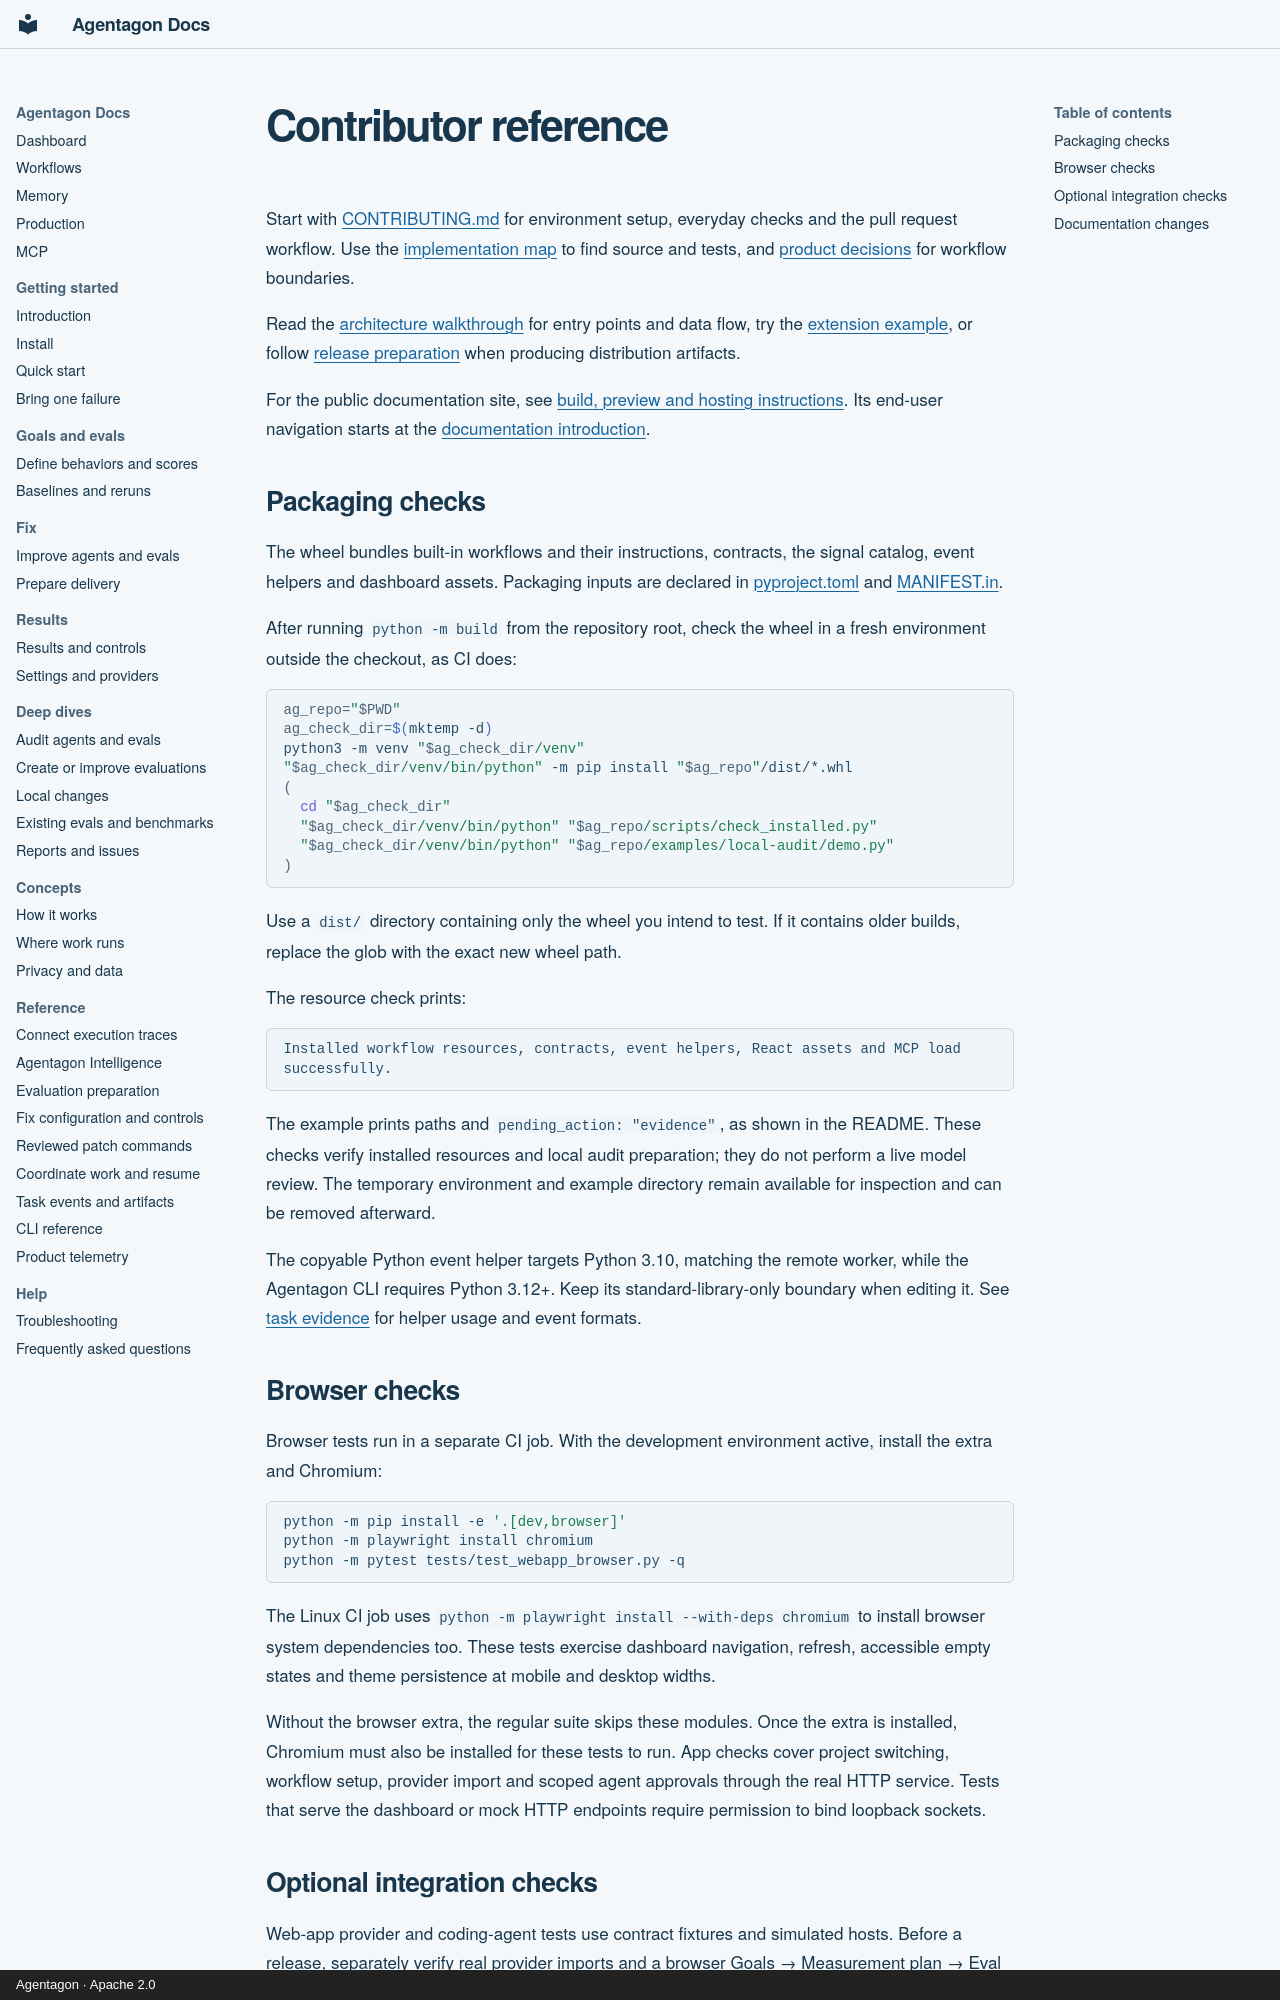

repository: agentagon/agentagon · page: contributing/index.html · generator: mkdocs · copyright: Agentagon · Apache 2.0

# Contributor reference

Start with [CONTRIBUTING.md](../../CONTRIBUTING.md) for environment setup, everyday checks and the pull request workflow. Use the [implementation map](capabilities.md) to find source and tests, and [product decisions](product-decisions.md) for workflow boundaries.

Read the [architecture walkthrough](architecture.md) for entry points and data flow, try the [extension example](extending.md), or follow [release preparation](releasing.md) when producing distribution artifacts.

For the public documentation site, see [build, preview and hosting instructions](docs-site.md). Its end-user navigation starts at the [documentation introduction](../README.md).

## Packaging checks

The wheel bundles built-in workflows and their instructions, contracts, the signal catalog, event helpers and dashboard assets. Packaging inputs are declared in [pyproject.toml](../../pyproject.toml) and [MANIFEST.in](../../MANIFEST.in).

After running `python -m build` from the repository root, check the wheel in a fresh environment outside the checkout, as CI does:

```sh
ag_repo="$PWD"
ag_check_dir=$(mktemp -d)
python3 -m venv "$ag_check_dir/venv"
"$ag_check_dir/venv/bin/python" -m pip install "$ag_repo"/dist/*.whl
(
  cd "$ag_check_dir"
  "$ag_check_dir/venv/bin/python" "$ag_repo/scripts/check_installed.py"
  "$ag_check_dir/venv/bin/python" "$ag_repo/examples/local-audit/demo.py"
)
```

Use a `dist/` directory containing only the wheel you intend to test. If it contains older builds, replace the glob with the exact new wheel path.

The resource check prints:

```text
Installed workflow resources, contracts, event helpers, React assets and MCP load successfully.
```

The example prints paths and `pending_action: "evidence"`, as shown in the README. These checks verify installed resources and local audit preparation; they do not perform a live model review. The temporary environment and example directory remain available for inspection and can be removed afterward.

The copyable Python event helper targets Python 3.10, matching the remote worker, while the Agentagon CLI requires Python 3.12+. Keep its standard-library-only boundary when editing it. See [task evidence](../task-evidence.md) for helper usage and event formats.

## Browser checks

Browser tests run in a separate CI job. With the development environment active, install the extra and Chromium:

```sh
python -m pip install -e '.[dev,browser]'
python -m playwright install chromium
python -m pytest tests/test_webapp_browser.py -q
```

The Linux CI job uses `python -m playwright install --with-deps chromium` to install browser system dependencies too. These tests exercise dashboard navigation, refresh, accessible empty states and theme persistence at mobile and desktop widths.

Without the browser extra, the regular suite skips these modules. Once the extra is installed, Chromium must also be installed for these tests to run. App checks cover project switching, workflow setup, provider import and scoped agent approvals through the real HTTP service. Tests that serve the dashboard or mock HTTP endpoints require permission to bind loopback sockets.
